Image classification data set "gesture_captures" (arabyte-src/KENNY-YOLO on GitHub). Class labels (2): like, open palm.

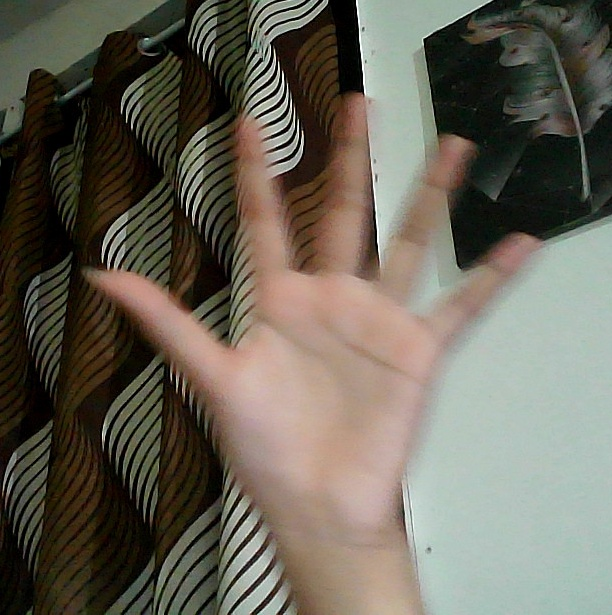
Label: open palm

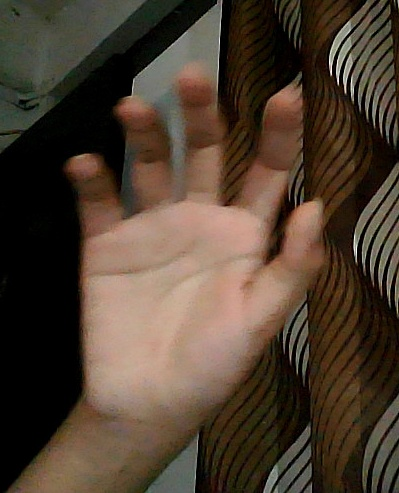
Label: open palm

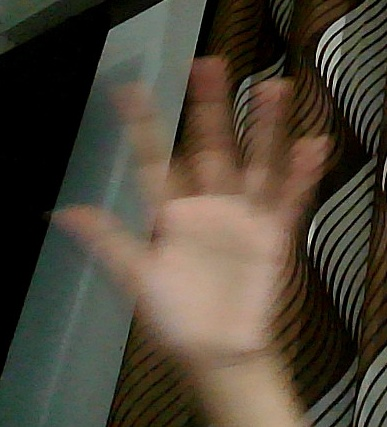
Label: open palm

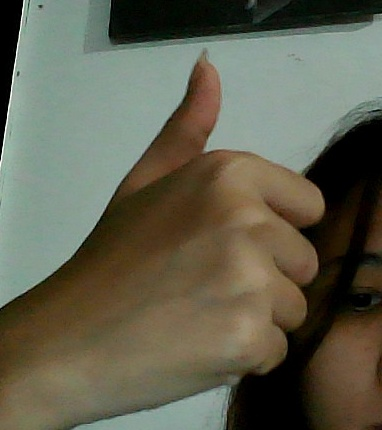
Label: like

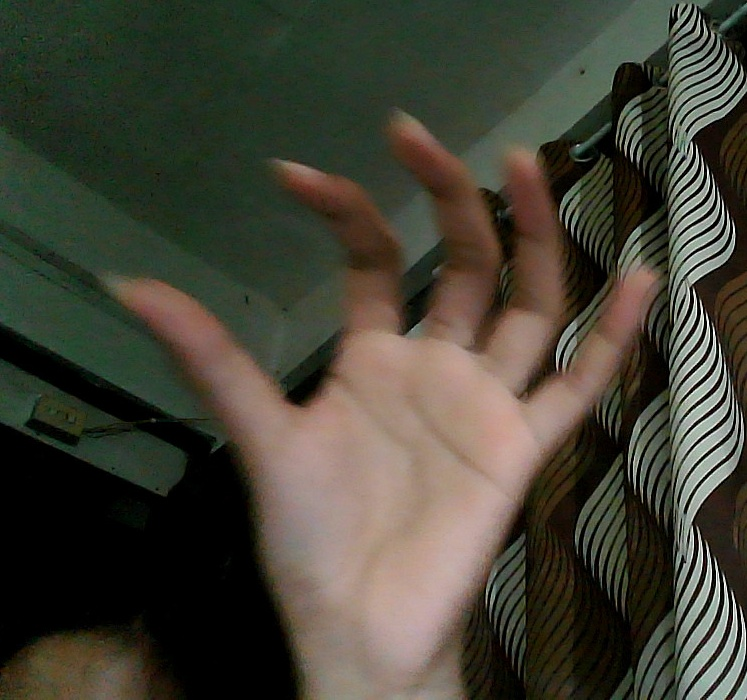
Label: open palm

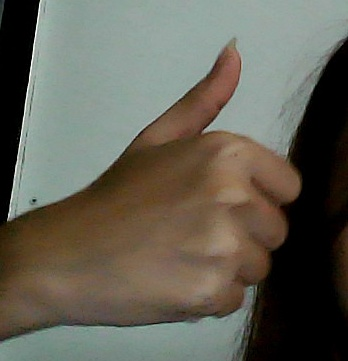
Label: like
